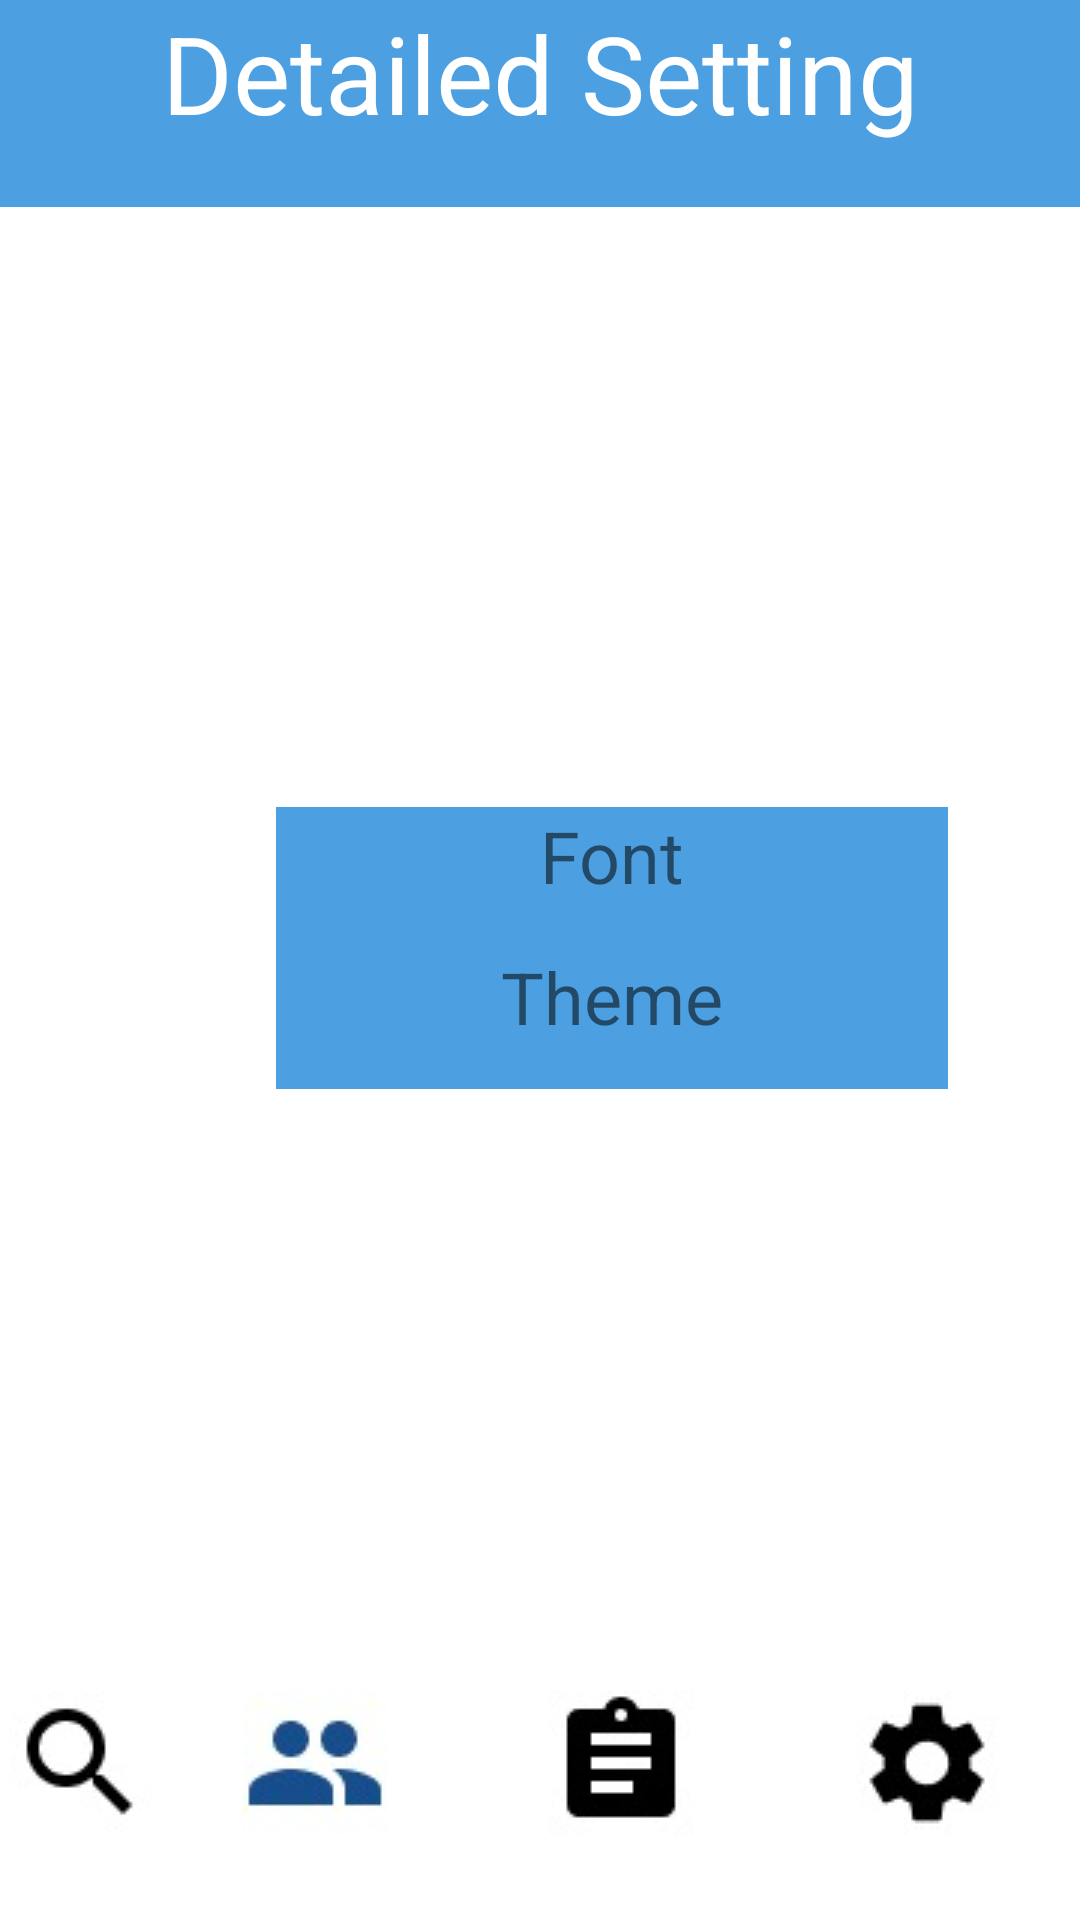

Layout XML and referenced resources for this Android screen:
<!-- AndroidManifest.xml: application theme Theme.MobileDemo -->
<!-- res/layout/activity_detailed_setting.xml -->
<?xml version="1.0" encoding="utf-8"?>
<androidx.constraintlayout.widget.ConstraintLayout xmlns:android="http://schemas.android.com/apk/res/android"
    xmlns:app="http://schemas.android.com/apk/res-auto"
    xmlns:tools="http://schemas.android.com/tools"
    android:layout_width="match_parent"
    android:layout_height="match_parent"
    tools:context=".DetailedSettingPage">

    <TextView
        android:id="@+id/fontButton"
        android:layout_width="224dp"
        android:layout_height="47dp"
        android:layout_marginStart="92dp"
        android:layout_marginTop="200dp"
        android:background="#B30078D4"
        android:onClick="onFontButton"
        android:text="Font"
        android:textAlignment="center"
        android:textSize="24sp"
        app:layout_constraintStart_toStartOf="parent"
        app:layout_constraintTop_toBottomOf="@+id/textView4" />

    <TextView
        android:id="@+id/themeButton"
        android:layout_width="224dp"
        android:layout_height="47dp"
        android:layout_marginStart="92dp"
        android:background="#B30078D4"
        android:onClick="onThemeButton"
        android:text="Theme"
        android:textAlignment="center"
        android:textSize="24sp"
        app:layout_constraintStart_toStartOf="parent"
        app:layout_constraintTop_toBottomOf="@+id/fontButton" />

    <TextView
        android:id="@+id/textView4"
        android:layout_width="match_parent"
        android:layout_height="69dp"
        android:background="#B30078D4"
        android:text="Detailed Setting"
        android:textAlignment="center"
        android:textColor="#FFFFFF"
        android:textSize="36sp"
        app:layout_constraintStart_toStartOf="parent"
        app:layout_constraintTop_toTopOf="parent" />

    <include
        layout="@layout/tool_bar"
        android:layout_width="wrap_content"
        android:layout_height="wrap_content"
        app:layout_constraintBottom_toBottomOf="parent"
        app:layout_constraintStart_toStartOf="parent" />
</androidx.constraintlayout.widget.ConstraintLayout>
<!-- res/layout/tool_bar.xml (included above) -->
<?xml version="1.0" encoding="utf-8"?>
<androidx.constraintlayout.widget.ConstraintLayout
    xmlns:android="http://schemas.android.com/apk/res/android"
    xmlns:app="http://schemas.android.com/apk/res-auto"
    xmlns:tools="http://schemas.android.com/tools"
    android:layout_width="match_parent"
    android:layout_height="match_parent">

    <RelativeLayout
        android:layout_width="match_parent"
        android:layout_height="105dp"
        app:layout_constraintStart_toStartOf="parent"
        app:layout_constraintTop_toTopOf="parent">

        <ImageButton
            android:id="@+id/searchButton"
            android:layout_width="102dp"
            android:layout_height="match_parent"
            android:layout_marginEnd="0dp"
            android:layout_toStartOf="@+id/infoButton"
            android:background="#00FFFFFF"
            android:onClick="onSearchButton"
            app:srcCompat="@drawable/search_icon" />

        <ImageButton
            android:id="@+id/infoButton"
            android:layout_width="102dp"
            android:layout_height="match_parent"
            android:layout_marginEnd="0dp"
            android:layout_toStartOf="@+id/courseListButton"
            android:background="#FFFFFF"
            android:onClick="onInfoButton"
            app:srcCompat="@drawable/people_icon" />

        <ImageButton
            android:id="@+id/courseListButton"
            android:layout_width="102dp"
            android:layout_height="match_parent"
            android:layout_marginEnd="0dp"
            android:layout_toStartOf="@+id/settingButton"
            android:background="#00FFFFFF"
            android:onClick="onCourseListButton"
            app:srcCompat="@drawable/course_list_icon" />

        <ImageButton
            android:id="@+id/settingButton"
            android:layout_width="102dp"
            android:layout_height="match_parent"
            android:layout_alignParentEnd="true"
            android:background="#00FFFFFF"
            android:onClick="onSettingButton"
            app:srcCompat="@drawable/setting_icon" />

    </RelativeLayout>

</androidx.constraintlayout.widget.ConstraintLayout>
<!-- resources referenced by this layout -->
<resources>
  <!-- drawable course_list_icon: png bitmap (drawable, 6030 bytes) -->
  <!-- drawable people_icon: png bitmap (drawable, 5969 bytes) -->
  <!-- drawable search_icon: png bitmap (drawable, 5614 bytes) -->
  <!-- drawable setting_icon: png bitmap (drawable, 6128 bytes) -->
  <style name="Theme.MobileDemo" parent="Theme.MaterialComponents.DayNight.NoActionBar">
          
          <item name="colorPrimary">@color/purple_500</item>
          <item name="colorPrimaryVariant">@color/purple_700</item>
          <item name="colorOnPrimary">@color/white</item>
          
          <item name="colorSecondary">@color/teal_200</item>
          <item name="colorSecondaryVariant">@color/teal_700</item>
          <item name="colorOnSecondary">@color/black</item>
          
          <item name="android:statusBarColor" tools:targetApi="l">?attr/colorPrimaryVariant</item>
          
      </style>
  <!-- not gathered from this repository: default colours our renderer supplied (Android Studio template values) -->
  <color name="purple_500">#FF6200EE</color>
  <color name="purple_700">#FF3700B3</color>
  <color name="teal_200">#FF03DAC5</color>
  <color name="teal_700">#FF018786</color>
  <color name="black">#FF000000</color>
  <color name="white">#FFFFFFFF</color>
</resources>
